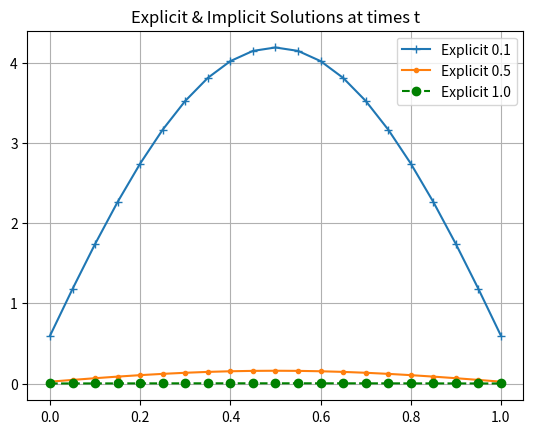

Reproduce this figure in Python.
"""
Heat transfer through a long thin rod can be described by the following partial differential equation
    du/dt(x,t)=d2u/dt2(x,t), 0<x<1, 0<t≤T

At the boundary the temperature is kept constant
    u(0,t)=u(1,t)=0, 0<t<T
The initial temperature profile is given as
    u(x,0)=10sin(πx), 0≤x≤1

A discretization with respect to x yields the following system of ordinary differential equations:
    dv/dt=Av(t), v_i(0)=10sin(πxi), i=1,···,N−1

b. Apply the implicit Euler method
vn+1 = vn + ∆tAvn+1 to find the solution at time t = 0.1 for N = 21.
c. Run your code for 100 time-steps with ∆t = 0.001 and plot the numerical results (the temperature u(x,
t) at the grids (xi, ti).
"""
import time
from pprint import pprint, pformat

import numpy as np
import matplotlib.pyplot as plt


def format_matrix(mat):
    mat_str = '[[' + ', '.join(map(str, mat[0])) + ']\n'
    for j in range(1, len(mat) - 1):
        row = mat[j]
        mat_str += '\t[' + ', '.join(map(str, row)) + ']\n'
    mat_str += '\t[' + ', '.join(map(str, mat[-1])) + ']]'
    return mat_str


def u(x, t):
    if x == 0 or x == 1:
        return 0
    if t == 0:
        return 10 * np.sin(np.pi * x)


def v(x):
    return 10 * np.sin(np.pi * x)


def create_A(size):
    matrix = [[0] * size] * size
    
    matrix[0] = [-2, 1] + [0] * (size - 2)
    for line in range(0, size - 2):
        matrix[line + 1] = [0] * line + [1, -2, 1] + [0] * (size - line - 3)
    matrix[-1] = [0] * (size - 2) + [1, -2]
    
    return matrix


def explicit_euler(v_n, delta_t, A):
    return v_n + np.multiply(delta_t, A, v_n)


def implicit_euler(v_n, delta_t, A):
    return v_n + np.multiply(delta_t, A, v_n)


legend = []

"""
Apply the explicit Euler method to find the solution at time t = 0.1, t = 0.5 and t = 1 for N = 21.
Note: You need to use small time-step ∆t for the stability of the explicit Euler method.
"""
solutions = []
T = 1.0
print('\nExplicit Method')
N = 21
x_vector, delta_x = np.linspace(0, 1, N, retstep = True)

delta_t = 0.001
t_vector = list(np.arange(0, T + delta_t, delta_t))
A = create_A(N)
multiplicand = delta_t / (delta_x**2)
A = np.multiply(multiplicand, A)

# explicit euler's
v = []
v_0 = [u(x, 0) for x in x_vector]
v.append(np.array(v_0))

for n in range(len(t_vector) - 1):
    trans = np.array(v[n])
    new_mat = np.matmul(A, trans)
    v.append(np.add(v[n], new_mat))

print('Solution at t = {}:\n{}'.format(0.1, v[t_vector.index(0.1)]))
print('Solution at t = {}:\n{}'.format(0.5, v[t_vector.index(0.5)]))
print('Solution at t = {}:\n{}'.format(1.0, v[t_vector.index(1.0)]))

plt.plot(x_vector, v[t_vector.index(0.1)], '+-',
         x_vector, v[t_vector.index(0.5)], '.-',
         x_vector, v[t_vector.index(1.0)], 'go--')
legend += ['Explicit 0.1', 'Explicit 0.5', 'Explicit 1.0']

"""
Apply the implicit Euler method to find the solution at time t = 0.1 for N = 21.
"""
print('\nImplicit Method')
T = 0.1
N = 21
x_vector, delta_x = np.linspace(0, 1, N, retstep = True)

delta_t = 0.001
t_vector = list(np.arange(0, T + delta_t, delta_t))
A = create_A(N)
multiplicand = delta_t / (delta_x**2)
A = np.multiply(multiplicand, A)

# implicit euler's
v = []
v_0 = [u(x, 0) for x in x_vector]
v.append(np.array(v_0).T)

difference = np.eye(N) - A
inverse = np.linalg.inv(difference)
print(inverse)

for n in range(len(t_vector) - 1):
    trans = np.array(v[n])
    new_mat = np.matmul(inverse, trans)
    v.append(np.add(v[n], new_mat))

print('Solution at T = {}:\n{}'.format(T, v[-1]))
# plt.plot(x_vector, v[-1], 'ro')
legend += ['Implicit 0.1']

"""
plots
"""
plt.title('Explicit & Implicit Solutions at times t')
plt.legend(legend, loc = 'best')
plt.grid()
plt.show()

for i in range(100):
    delta_t = 0.001
